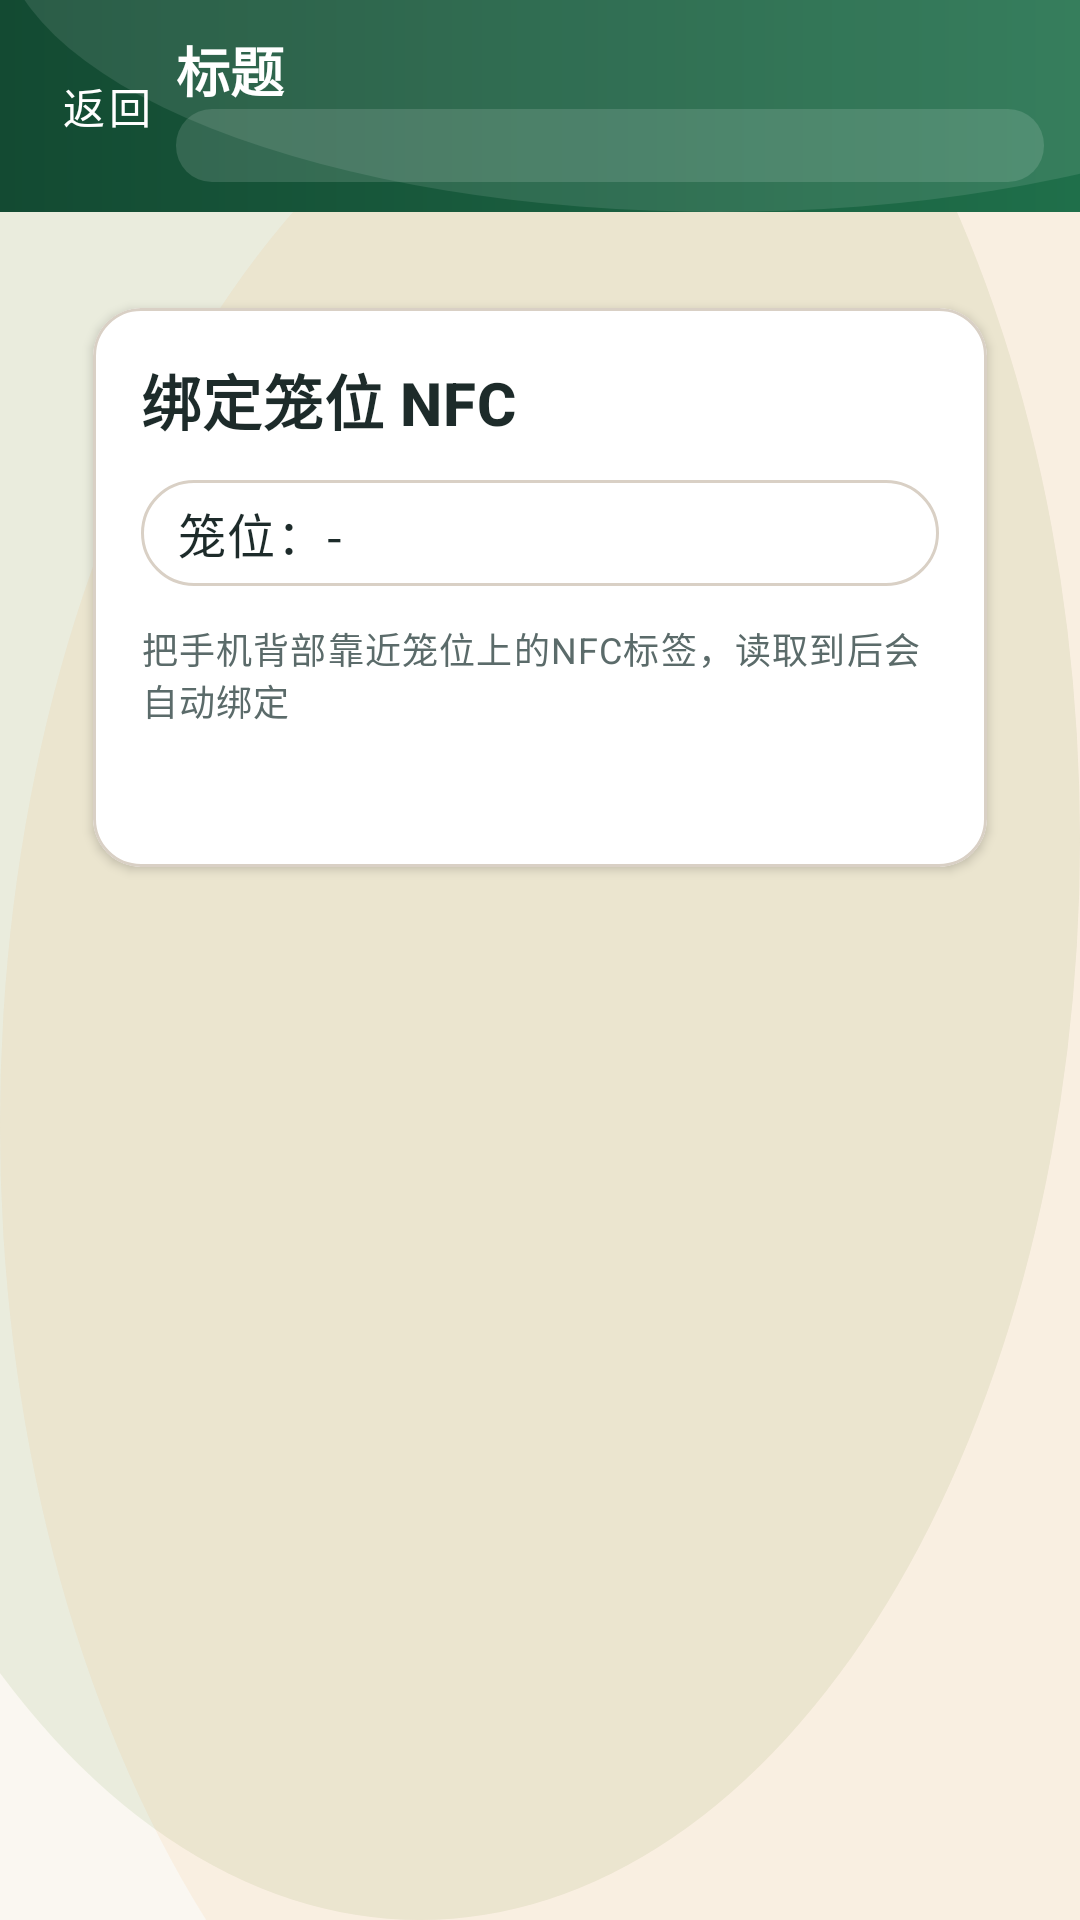

Android layout source for this screen:
<!-- AndroidManifest.xml: application theme Theme.Rabbit -->
<!-- res/layout/activity_nfc_bind.xml -->
<?xml version="1.0" encoding="utf-8"?>
<androidx.constraintlayout.widget.ConstraintLayout xmlns:android="http://schemas.android.com/apk/res/android"
    xmlns:app="http://schemas.android.com/apk/res-auto"
    android:layout_width="match_parent"
    android:layout_height="match_parent">

    <include
        android:id="@+id/topBar"
        layout="@layout/view_topbar"
        android:layout_width="0dp"
        android:layout_height="wrap_content"
        app:layout_constraintTop_toTopOf="parent"
        app:layout_constraintStart_toStartOf="parent"
        app:layout_constraintEnd_toEndOf="parent" />

    <com.google.android.material.card.MaterialCardView
        style="@style/Widget.Rabbit.Card"
        android:id="@+id/cardBind"
        android:layout_width="0dp"
        android:layout_height="wrap_content"
        android:layout_marginStart="@dimen/rabbit_space_xl"
        android:layout_marginEnd="@dimen/rabbit_space_xl"
        android:layout_marginTop="@dimen/rabbit_space_xl"
        app:layout_constraintTop_toBottomOf="@id/topBar"
        app:layout_constraintStart_toStartOf="parent"
        app:layout_constraintEnd_toEndOf="parent">

        <LinearLayout
            android:layout_width="match_parent"
            android:layout_height="wrap_content"
            android:orientation="vertical"
            android:padding="@dimen/rabbit_space_l">

            <TextView
                android:id="@+id/tvBindTitle"
                android:layout_width="match_parent"
                android:layout_height="wrap_content"
                android:text="绑定笼位 NFC"
                android:textAppearance="@style/TextAppearance.Rabbit.Title" />

            <TextView
                android:id="@+id/tvBindCage"
                android:layout_width="match_parent"
                android:layout_height="wrap_content"
                android:layout_marginTop="@dimen/rabbit_space_m"
                android:text="笼位：-"
                android:background="@drawable/bg_pill_outline"
                android:textAppearance="@style/TextAppearance.Rabbit.Body" />

            <TextView
                android:id="@+id/tvBindHint"
                android:layout_width="match_parent"
                android:layout_height="wrap_content"
                android:layout_marginTop="@dimen/rabbit_space_m"
                android:text="把手机背部靠近笼位上的NFC标签，读取到后会自动绑定"
                android:textAppearance="@style/TextAppearance.Rabbit.Caption" />

            <TextView
                android:id="@+id/tvBindResult"
                android:layout_width="match_parent"
                android:layout_height="wrap_content"
                android:layout_marginTop="@dimen/rabbit_space_m"
                android:text=""
                android:textAppearance="@style/TextAppearance.Rabbit.Result" />
        </LinearLayout>
    </com.google.android.material.card.MaterialCardView>

    <ProgressBar
        android:id="@+id/pbNfcBindLoading"
        android:layout_width="wrap_content"
        android:layout_height="wrap_content"
        android:visibility="gone"
        app:layout_constraintTop_toTopOf="parent"
        app:layout_constraintBottom_toBottomOf="parent"
        app:layout_constraintStart_toStartOf="parent"
        app:layout_constraintEnd_toEndOf="parent" />

    <include
        layout="@layout/view_state_panel"
        android:layout_width="0dp"
        android:layout_height="wrap_content"
        android:layout_marginStart="@dimen/rabbit_space_l"
        android:layout_marginEnd="@dimen/rabbit_space_l"
        app:layout_constraintTop_toBottomOf="@id/topBar"
        app:layout_constraintBottom_toBottomOf="parent"
        app:layout_constraintStart_toStartOf="parent"
        app:layout_constraintEnd_toEndOf="parent" />

</androidx.constraintlayout.widget.ConstraintLayout>
<!-- res/layout/view_topbar.xml (included above) -->
<?xml version="1.0" encoding="utf-8"?>
<androidx.constraintlayout.widget.ConstraintLayout xmlns:android="http://schemas.android.com/apk/res/android"
    xmlns:app="http://schemas.android.com/apk/res-auto"
    android:layout_width="match_parent"
    android:layout_height="wrap_content"
    android:background="@drawable/bg_topbar"
    android:paddingTop="10dp"
    android:paddingBottom="10dp"
    android:paddingStart="12dp"
    android:paddingEnd="12dp">

    <com.google.android.material.button.MaterialButton
        android:id="@+id/btnTopBack"
        style="@style/Widget.Rabbit.Button.Text"
        android:layout_width="wrap_content"
        android:layout_height="wrap_content"
        android:text="返回"
        android:textColor="?attr/colorOnPrimary"
        android:minWidth="0dp"
        app:layout_constraintStart_toStartOf="parent"
        app:layout_constraintTop_toTopOf="parent"
        app:layout_constraintBottom_toBottomOf="parent" />

    <com.google.android.material.button.MaterialButton
        android:id="@+id/btnTopRight"
        style="@style/Widget.Rabbit.Button.Text"
        android:layout_width="wrap_content"
        android:layout_height="wrap_content"
        android:text="操作"
        android:textColor="?attr/colorOnPrimary"
        android:visibility="gone"
        android:minWidth="0dp"
        app:layout_constraintEnd_toEndOf="parent"
        app:layout_constraintTop_toTopOf="parent"
        app:layout_constraintBottom_toBottomOf="parent" />

    <TextView
        android:id="@+id/tvTopTitle"
        android:layout_width="0dp"
        android:layout_height="wrap_content"
        android:text="标题"
        android:textColor="?attr/colorOnPrimary"
        android:textSize="18sp"
        android:textStyle="bold"
        app:layout_constraintStart_toEndOf="@id/btnTopBack"
        app:layout_constraintEnd_toStartOf="@id/btnTopRight"
        app:layout_constraintTop_toTopOf="parent" />

    <TextView
        android:id="@+id/tvTopHouse"
        android:layout_width="0dp"
        android:layout_height="wrap_content"
        android:text=""
        android:textColor="?attr/colorOnPrimary"
        android:textSize="12sp"
        android:background="@drawable/bg_topbar_chip"
        app:layout_constraintStart_toStartOf="@id/tvTopTitle"
        app:layout_constraintEnd_toEndOf="@id/tvTopTitle"
        app:layout_constraintTop_toBottomOf="@id/tvTopTitle" />

</androidx.constraintlayout.widget.ConstraintLayout>
<!-- res/layout/view_state_panel.xml (included above) -->
<?xml version="1.0" encoding="utf-8"?>
<com.google.android.material.card.MaterialCardView xmlns:android="http://schemas.android.com/apk/res/android"
    xmlns:app="http://schemas.android.com/apk/res-auto"
    style="@style/Widget.Rabbit.Card"
    android:id="@+id/statePanel"
    android:layout_width="0dp"
    android:layout_height="wrap_content"
    android:visibility="gone"
    app:cardBackgroundColor="@color/rabbit_surface">

    <LinearLayout
        android:layout_width="match_parent"
        android:layout_height="wrap_content"
        android:orientation="vertical"
        android:padding="@dimen/rabbit_space_l">

        <TextView
            android:id="@+id/tvStateEmoji"
            android:layout_width="match_parent"
            android:layout_height="wrap_content"
            android:text="🐇"
            android:textSize="40sp"
            android:gravity="center_horizontal" />

        <TextView
            android:id="@+id/tvStateTitle"
            android:layout_width="match_parent"
            android:layout_height="wrap_content"
            android:layout_marginTop="@dimen/rabbit_space_s"
            android:text="暂无数据"
            android:gravity="center_horizontal"
            android:textAppearance="@style/TextAppearance.Rabbit.Title" />

        <TextView
            android:id="@+id/tvStateMessage"
            android:layout_width="match_parent"
            android:layout_height="wrap_content"
            android:layout_marginTop="@dimen/rabbit_space_xs"
            android:text=""
            android:gravity="center_horizontal"
            android:textAppearance="@style/TextAppearance.Rabbit.Caption" />

        <com.google.android.material.button.MaterialButton
            android:id="@+id/btnStateAction"
            style="@style/Widget.Rabbit.Button.Outlined"
            android:layout_width="match_parent"
            android:layout_height="wrap_content"
            android:layout_marginTop="@dimen/rabbit_space_m"
            android:text="刷新"
            android:visibility="gone" />
    </LinearLayout>
</com.google.android.material.card.MaterialCardView>
<!-- resources referenced by this layout -->
<resources>
  <color name="rabbit_surface">#FFFFFF</color>
  <dimen name="rabbit_space_l">16dp</dimen>
  <dimen name="rabbit_space_m">12dp</dimen>
  <dimen name="rabbit_space_s">8dp</dimen>
  <dimen name="rabbit_space_xl">24dp</dimen>
  <dimen name="rabbit_space_xs">6dp</dimen>
  <!-- drawable bg_pill_outline (drawable) -->
  <?xml version="1.0" encoding="utf-8"?>
  <shape xmlns:android="http://schemas.android.com/apk/res/android" android:shape="rectangle">
      <solid android:color="#0FFFFFFF" />
      <stroke
          android:width="1dp"
          android:color="@color/rabbit_outline" />
      <corners android:radius="999dp" />
      <padding
          android:left="12dp"
          android:right="12dp"
          android:top="6dp"
          android:bottom="6dp" />
  </shape>
  <!-- drawable bg_topbar_chip (drawable) -->
  <?xml version="1.0" encoding="utf-8"?>
  <shape xmlns:android="http://schemas.android.com/apk/res/android" android:shape="rectangle">
      <solid android:color="#22FFFFFF" />
      <corners android:radius="12dp" />
      <padding
          android:left="10dp"
          android:top="4dp"
          android:right="10dp"
          android:bottom="4dp" />
  </shape>
  <style name="TextAppearance.Rabbit.Body" parent="TextAppearance.MaterialComponents.Body1">
          <item name="android:textColor">@color/rabbit_text_primary</item>
      </style>
  <style name="TextAppearance.Rabbit.Caption" parent="TextAppearance.MaterialComponents.Caption">
          <item name="android:textColor">@color/rabbit_text_secondary</item>
      </style>
  <style name="TextAppearance.Rabbit.Result" parent="TextAppearance.MaterialComponents.Body2">
          <item name="android:textColor">@color/rabbit_danger</item>
      </style>
  <style name="TextAppearance.Rabbit.Title" parent="TextAppearance.MaterialComponents.Headline6">
          <item name="android:textColor">@color/rabbit_text_primary</item>
          <item name="android:textStyle">bold</item>
      </style>
  <style name="Widget.Rabbit.Button.Outlined" parent="Widget.MaterialComponents.Button.OutlinedButton">
          <item name="android:textAllCaps">false</item>
          <item name="cornerRadius">@dimen/rabbit_radius_m</item>
          <item name="strokeColor">@color/rabbit_outline</item>
          <item name="strokeWidth">1dp</item>
      </style>
  <style name="Widget.Rabbit.Button.Text" parent="Widget.MaterialComponents.Button.TextButton">
          <item name="android:textAllCaps">false</item>
          <item name="cornerRadius">@dimen/rabbit_radius_m</item>
          <item name="rippleColor">#22FFFFFF</item>
      </style>
  <style name="Widget.Rabbit.Card" parent="Widget.MaterialComponents.CardView">
          <item name="cardCornerRadius">@dimen/rabbit_radius_l</item>
          <item name="cardUseCompatPadding">true</item>
          <item name="cardElevation">2dp</item>
          <item name="strokeColor">@color/rabbit_outline</item>
          <item name="strokeWidth">1dp</item>
      </style>
  <color name="rabbit_outline">#D9D0C5</color>
  <color name="rabbit_primary_dark">#134A32</color>
  <color name="rabbit_primary">#1F6F4A</color>
  <color name="rabbit_text_primary">#1D2B2A</color>
  <color name="rabbit_text_secondary">#5B6B6A</color>
  <color name="rabbit_danger">#D32F2F</color>
  <dimen name="rabbit_radius_m">14dp</dimen>
  <dimen name="rabbit_radius_l">16dp</dimen>
  <color name="rabbit_secondary">#5C8A2C</color>
  <style name="Widget.Rabbit.Button" parent="Widget.MaterialComponents.Button">
          <item name="android:textAllCaps">false</item>
          <item name="cornerRadius">@dimen/rabbit_radius_m</item>
          <item name="rippleColor">#22FFFFFF</item>
      </style>
  <style name="Widget.Rabbit.EditText" parent="Widget.AppCompat.EditText">
          <item name="android:background">@drawable/bg_edittext</item>
          <item name="android:textColor">@color/rabbit_text_primary</item>
          <item name="android:textColorHint">@color/rabbit_text_secondary</item>
      </style>
  <color name="rabbit_bg">#FAF7F1</color>
</resources>
